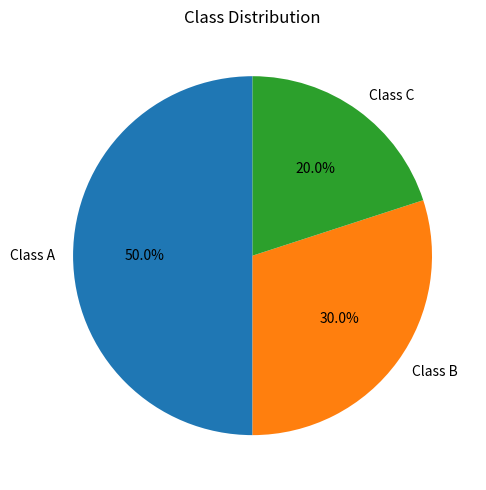

Python code for this plot:
import matplotlib.pyplot as plt

# -------------------------------------------------------------
# 1. Binary Dissimilarity
# -------------------------------------------------------------
def contingency(v1, v2):
    q = sum(1 for a, b in zip(v1, v2) if a == 1 and b == 1)
    r = sum(1 for a, b in zip(v1, v2) if a == 1 and b == 0)
    s = sum(1 for a, b in zip(v1, v2) if a == 0 and b == 1)
    t = sum(1 for a, b in zip(v1, v2) if a == 0 and b == 0)
    return q, r, s, t

def d_smc(v1, v2):
    q, r, s, t = contingency(v1, v2)
    return (r + s) / (q + r + s + t)

def d_jaccard(v1, v2):
    q, r, s, t = contingency(v1, v2)
    return (r + s) / (q + r + s)

# Sample Data
data = {
    "P1": [1, 1, 0, 0],
    "P2": [1, 0, 1, 0],
    "P3": [0, 1, 1, 1],
    "P4": [0, 0, 0, 1],
}

names = list(data.keys())

print("Jaccard Dissimilarity Matrix (Asymmetric):")
for p1 in names:
    print(p1, [round(d_jaccard(data[p1], data[p2]), 3) for p2 in names])

print("\nSimple Matching Matrix (Symmetric):")
for p1 in names:
    print(p1, [round(d_smc(data[p1], data[p2]), 3) for p2 in names])

# -------------------------------------------------------------
# 2. Pie Chart
# -------------------------------------------------------------
labels = ["Class A", "Class B", "Class C"]
counts = [50, 30, 20]

plt.figure(figsize=(5, 5))
plt.pie(counts, labels=labels, autopct="%1.1f%%", startangle=90)
plt.title("Class Distribution")
plt.tight_layout()
plt.show()
